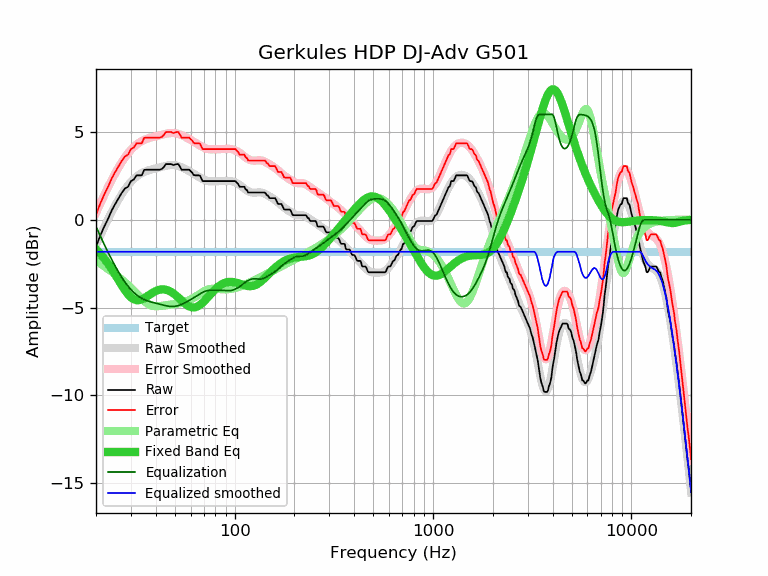

Values plotted in this chart, from the file beside it:
frequency, raw, error, smoothed, error_smoothed, equalization, parametric_eq, equalized_raw, equalized_smoothed, target
20, -1.53, 0.29, -1.43, 0.39, -0.39, -1.68, -1.92, -1.82, -1.82
21, -0.91, 0.91, -0.91, 0.91, -0.91, -1.93, -1.83, -1.82, -1.82
22, -0.39, 1.43, -0.42, 1.40, -1.40, -2.20, -1.79, -1.82, -1.82
23, 0.05, 1.87, 0.03, 1.85, -1.85, -2.49, -1.80, -1.82, -1.82
24, 0.53, 2.35, 0.44, 2.26, -2.26, -2.80, -1.74, -1.82, -1.82
25, 0.90, 2.72, 0.82, 2.64, -2.64, -3.12, -1.74, -1.82, -1.82
26, 1.23, 3.05, 1.16, 2.98, -2.98, -3.44, -1.76, -1.82, -1.82
27, 1.54, 3.36, 1.46, 3.29, -3.29, -3.74, -1.75, -1.82, -1.82
28, 1.78, 3.60, 1.73, 3.55, -3.55, -4.02, -1.77, -1.82, -1.82
29, 1.88, 3.70, 1.96, 3.78, -3.78, -4.25, -1.90, -1.82, -1.82
30, 2.20, 4.02, 2.15, 3.98, -3.98, -4.42, -1.78, -1.82, -1.82
31, 2.29, 4.11, 2.32, 4.14, -4.14, -4.53, -1.86, -1.82, -1.82
32, 2.53, 4.35, 2.45, 4.28, -4.28, -4.58, -1.75, -1.82, -1.82
33, 2.53, 4.35, 2.56, 4.39, -4.39, -4.58, -1.86, -1.82, -1.82
34, 2.53, 4.35, 2.65, 4.48, -4.48, -4.54, -1.95, -1.82, -1.82
35, 2.84, 4.66, 2.72, 4.55, -4.55, -4.47, -1.71, -1.82, -1.82
36, 2.85, 4.67, 2.78, 4.60, -4.60, -4.38, -1.76, -1.82, -1.82
37, 2.85, 4.67, 2.82, 4.65, -4.65, -4.29, -1.80, -1.82, -1.82
38, 2.85, 4.67, 2.86, 4.69, -4.69, -4.20, -1.84, -1.82, -1.82
39, 2.85, 4.67, 2.89, 4.72, -4.72, -4.12, -1.87, -1.82, -1.82
40, 2.85, 4.67, 2.93, 4.75, -4.75, -4.06, -1.90, -1.82, -1.82
41, 2.85, 4.67, 2.96, 4.78, -4.78, -4.01, -1.93, -1.82, -1.82
42, 2.85, 4.67, 2.99, 4.81, -4.81, -3.98, -1.96, -1.82, -1.82
43, 2.90, 4.72, 3.02, 4.84, -4.84, -3.97, -1.94, -1.82, -1.82
44, 3.01, 4.83, 3.04, 4.87, -4.87, -3.97, -1.86, -1.82, -1.82
45, 3.17, 4.99, 3.07, 4.89, -4.89, -3.98, -1.73, -1.82, -1.82
46, 3.17, 4.99, 3.09, 4.91, -4.91, -4.02, -1.75, -1.82, -1.82
47, 3.17, 4.99, 3.11, 4.93, -4.93, -4.06, -1.76, -1.82, -1.82
48, 3.17, 4.99, 3.11, 4.94, -4.94, -4.12, -1.77, -1.82, -1.82
49, 3.11, 4.93, 3.11, 4.94, -4.94, -4.19, -1.83, -1.82, -1.82
50, 3.14, 4.96, 3.10, 4.93, -4.93, -4.26, -1.79, -1.82, -1.82
51, 3.17, 4.99, 3.09, 4.91, -4.91, -4.35, -1.74, -1.82, -1.82
52, 3.17, 4.99, 3.06, 4.89, -4.89, -4.43, -1.72, -1.82, -1.82
53, 3.03, 4.85, 3.03, 4.85, -4.85, -4.52, -1.83, -1.82, -1.82
54, 2.85, 4.67, 2.99, 4.82, -4.82, -4.60, -1.97, -1.82, -1.82
55, 2.85, 4.67, 2.95, 4.78, -4.78, -4.68, -1.93, -1.82, -1.82
56, 2.85, 4.67, 2.91, 4.73, -4.73, -4.76, -1.88, -1.82, -1.82
57, 2.85, 4.67, 2.86, 4.69, -4.69, -4.83, -1.84, -1.82, -1.82
58, 2.85, 4.67, 2.82, 4.64, -4.64, -4.89, -1.79, -1.82, -1.82
59, 2.85, 4.67, 2.77, 4.59, -4.59, -4.93, -1.75, -1.82, -1.82
60, 2.77, 4.59, 2.72, 4.55, -4.55, -4.97, -1.78, -1.82, -1.82
61, 2.69, 4.51, 2.68, 4.50, -4.50, -4.99, -1.81, -1.82, -1.82
62, 2.56, 4.38, 2.63, 4.45, -4.45, -4.99, -1.89, -1.82, -1.82
63, 2.53, 4.35, 2.58, 4.40, -4.40, -4.99, -1.88, -1.82, -1.82
64, 2.53, 4.35, 2.53, 4.36, -4.36, -4.97, -1.83, -1.82, -1.82
65, 2.53, 4.35, 2.48, 4.31, -4.31, -4.94, -1.78, -1.82, -1.82
66, 2.53, 4.35, 2.44, 4.26, -4.26, -4.89, -1.73, -1.82, -1.82
67, 2.50, 4.32, 2.39, 4.21, -4.21, -4.84, -1.72, -1.82, -1.82
68, 2.33, 4.15, 2.35, 4.17, -4.17, -4.78, -1.84, -1.82, -1.82
69, 2.20, 4.02, 2.31, 4.13, -4.13, -4.72, -1.94, -1.82, -1.82
70, 2.20, 4.02, 2.27, 4.10, -4.10, -4.65, -1.90, -1.82, -1.82
71, 2.20, 4.02, 2.25, 4.07, -4.07, -4.58, -1.87, -1.82, -1.82
72, 2.20, 4.02, 2.22, 4.05, -4.05, -4.50, -1.85, -1.82, -1.82
73, 2.20, 4.02, 2.21, 4.03, -4.03, -4.43, -1.83, -1.82, -1.82
74, 2.20, 4.02, 2.19, 4.02, -4.02, -4.35, -1.82, -1.82, -1.82
75, 2.20, 4.02, 2.19, 4.01, -4.01, -4.28, -1.81, -1.82, -1.82
76, 2.20, 4.02, 2.18, 4.01, -4.01, -4.20, -1.81, -1.82, -1.82
77, 2.20, 4.02, 2.18, 4.01, -4.01, -4.13, -1.81, -1.82, -1.82
78, 2.20, 4.02, 2.18, 4.01, -4.01, -4.07, -1.81, -1.82, -1.82
79, 2.20, 4.02, 2.19, 4.01, -4.01, -4.01, -1.81, -1.82, -1.82
... 553 more rows
